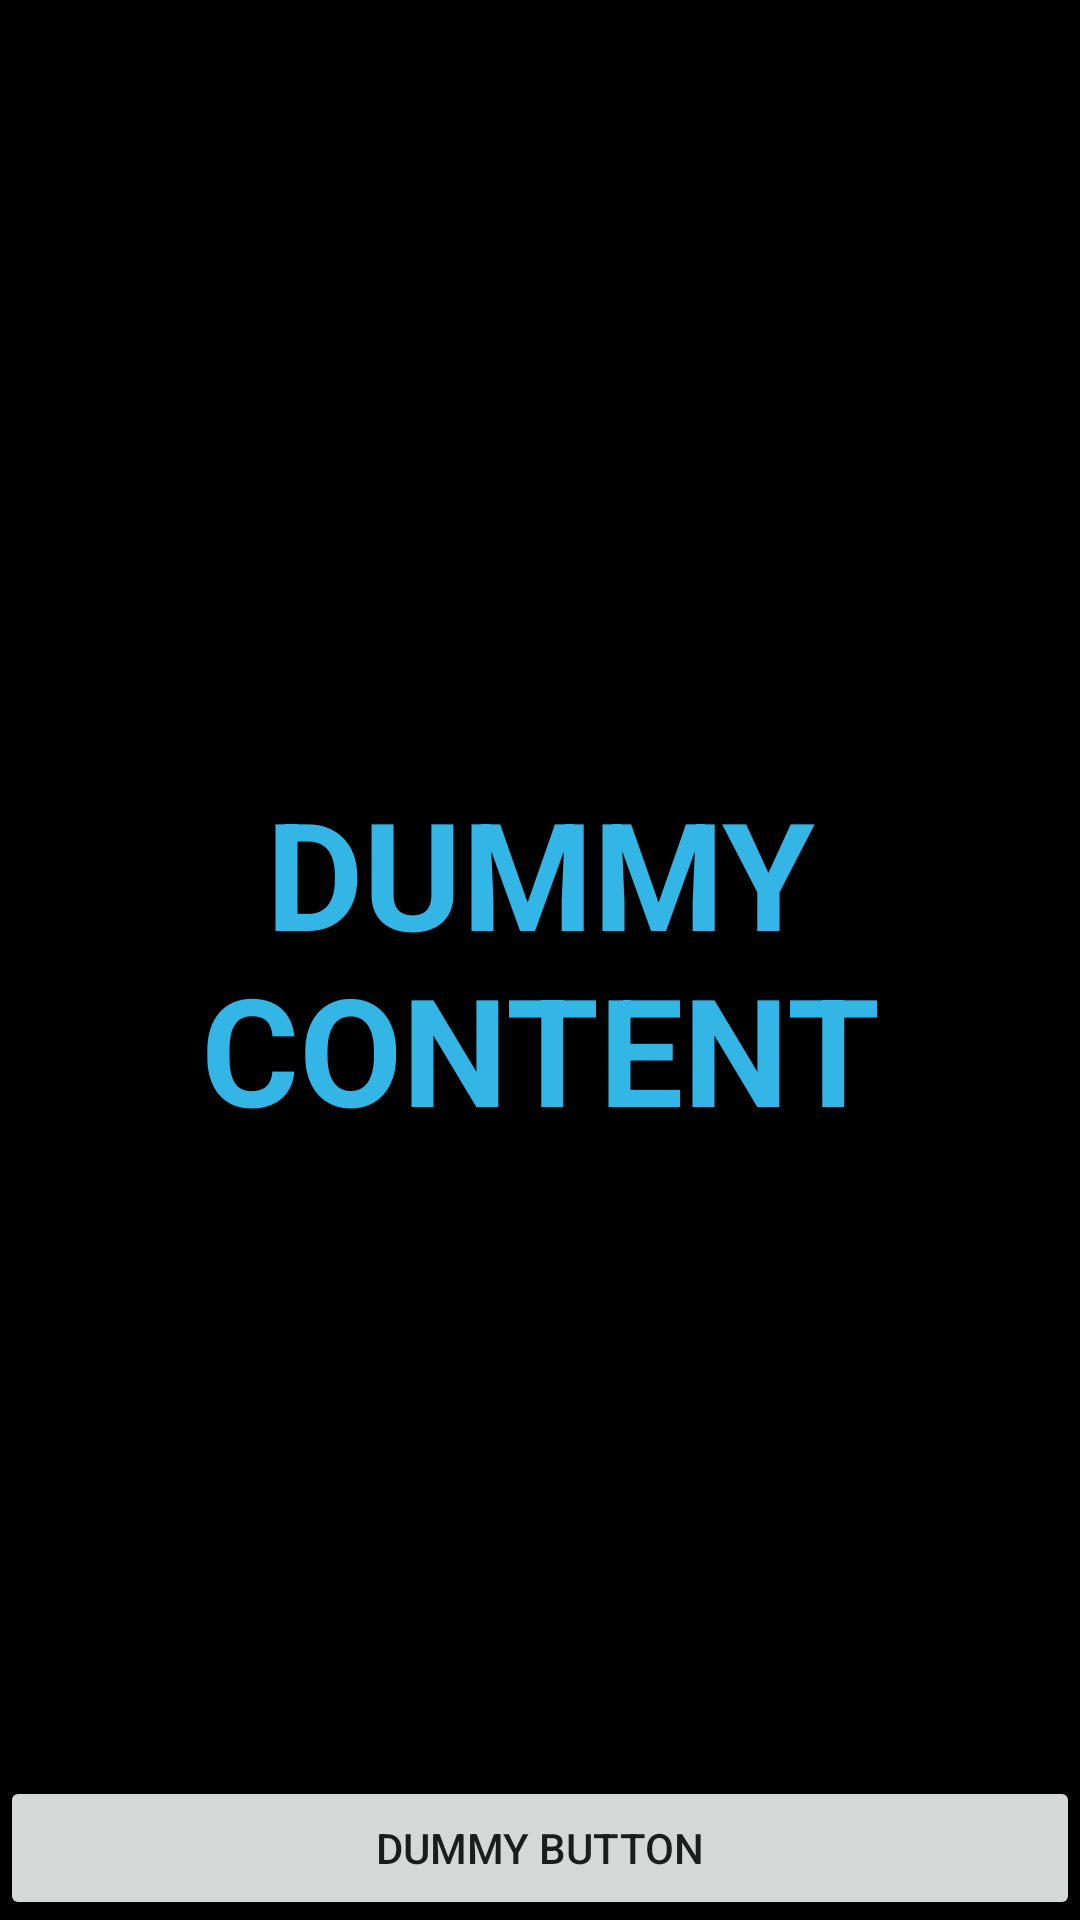

Android layout source for this screen:
<!-- AndroidManifest.xml: application theme AppTheme -->
<!-- res/layout/activity_play.xml -->
<FrameLayout xmlns:android="http://schemas.android.com/apk/res/android"
    xmlns:tools="http://schemas.android.com/tools"
    android:layout_width="match_parent"
    android:layout_height="match_parent"
    android:background="@color/blackbackground"
    tools:context="com.thezs.fabianzachs.tapattack.PlayActivity">

    
    <TextView
        android:id="@+id/fullscreen_content"
        android:layout_width="match_parent"
        android:layout_height="match_parent"
        android:gravity="center"
        android:keepScreenOn="true"
        android:text="@string/dummy_content"
        android:textColor="#33b5e5"
        android:textSize="50sp"
        android:textStyle="bold" />

    
    <FrameLayout
        android:layout_width="match_parent"
        android:layout_height="match_parent"
        android:fitsSystemWindows="true">

        <LinearLayout
            android:id="@+id/fullscreen_content_controls"
            style="?metaButtonBarStyle"
            android:layout_width="match_parent"
            android:layout_height="wrap_content"
            android:layout_gravity="bottom|center_horizontal"
            android:background="@color/black_overlay"
            android:orientation="horizontal"
            tools:ignore="UselessParent">

            <Button
                android:id="@+id/dummy_button"
                style="?metaButtonBarButtonStyle"
                android:layout_width="0dp"
                android:layout_height="wrap_content"
                android:layout_weight="1"
                android:text="@string/dummy_button" />

        </LinearLayout>
    </FrameLayout>

</FrameLayout>
<!-- resources referenced by this layout -->
<resources>
  <color name="black_overlay">#66000000</color>
  <color name="blackbackground">#000000</color>
  <string name="dummy_button">Dummy Button</string>
  <string name="dummy_content">DUMMY\nCONTENT</string>
  <style name="AppTheme" parent="Theme.AppCompat.Light.NoActionBar.FullScreen">
          
          <item name="android:windowNoTitle">true</item>
          <item name="android:windowActionBar">false</item>
          <item name="android:windowFullscreen">true</item>
          <item name="android:windowContentOverlay">@null</item>
          <item name="colorPrimary">@color/colorPrimary</item>
          <item name="colorPrimaryDark">@color/colorPrimaryDark</item>
          <item name="colorAccent">@color/colorAccent</item>
      </style>
  <style name="Theme.AppCompat.Light.NoActionBar.FullScreen" parent="Theme.AppCompat.Light.NoActionBar">
          <item name="android:windowNoTitle">true</item>
          <item name="android:windowActionBar">false</item>
          <item name="android:windowFullscreen">true</item>
          <item name="android:windowContentOverlay">@null</item>
      </style>
  <color name="colorPrimary">#000000</color>
  <color name="colorPrimaryDark">#000000</color>
  <color name="colorAccent">#FF4081</color>
</resources>
